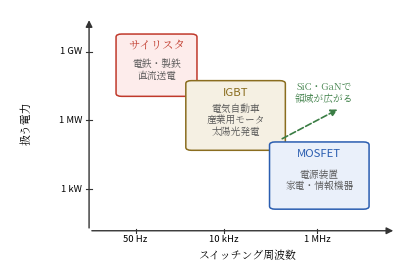

Write the Python code that produced this figure. (Note: this script raises an exception after producing the figure.)
#!/usr/bin/env python3
# fig2.1（第2章）: 半導体スイッチの応用マップ。
# 縦軸=扱う電力（容量），横軸=スイッチング周波数。サイリスタ・IGBT・MOSFETの
# 得意領域と代表的な応用先を示す概念図。
import os
import matplotlib
matplotlib.use("Agg")
import matplotlib.pyplot as plt
from matplotlib.patches import FancyBboxPatch
from matplotlib import font_manager as fm

JP = fm.FontProperties(fname="/usr/share/fonts/opentype/noto/NotoSerifCJK-Regular.ttc")
plt.rcParams["axes.unicode_minus"] = False

BLUE = "#2a5db0"
RED = "#c0392b"

fig, ax = plt.subplots(figsize=(4.3, 2.9))

# 概念図：軸はけた（対数）のイメージ。x=log10(f/Hz), y=log10(S/VA)
def region(x0, y0, w, h, fc, ec):
    r = FancyBboxPatch((x0, y0), w, h, boxstyle="round,pad=0.12",
                       fc=fc, ec=ec, lw=1.1)
    ax.add_patch(r)

# サイリスタ: 低周波・大容量
region(1.7, 6.2, 1.5, 2.3, "#fdeceb", RED)
ax.text(2.45, 8.05, "サイリスタ", ha="center", fontsize=8.2, fontproperties=JP, color=RED)
ax.text(2.45, 7.15, "電鉄・製鉄\n直流送電", ha="center", va="center",
        fontsize=7.0, fontproperties=JP, color="#555")

# IGBT: 中周波・中〜大容量
region(3.2, 4.0, 1.9, 2.6, "#f5f0e3", "#8a6d1f")
ax.text(4.15, 6.1, "IGBT", ha="center", fontsize=8.2, color="#8a6d1f")
ax.text(4.15, 5.1, "電気自動車\n産業用モータ\n太陽光発電", ha="center", va="center",
        fontsize=7.0, fontproperties=JP, color="#555")

# MOSFET: 高周波・小容量
region(5.0, 1.6, 1.9, 2.5, "#eaf0fa", BLUE)
ax.text(5.95, 3.6, "MOSFET", ha="center", fontsize=8.2, color=BLUE)
ax.text(5.95, 2.65, "電源装置\n家電・情報機器", ha="center", va="center",
        fontsize=7.0, fontproperties=JP, color="#555")

# SiC・GaNによる拡大の矢印
ax.annotate("", xy=(6.4, 5.6), xytext=(5.1, 4.3),
            arrowprops=dict(arrowstyle="-|>", lw=1.2, color="#3a7d44", ls="--"))
ax.text(6.05, 5.85, "SiC・GaNで\n領域が広がる", ha="center", fontsize=7.0,
        fontproperties=JP, color="#3a7d44")

# 軸
ax.annotate("", xy=(7.6, 0.6), xytext=(1.0, 0.6),
            arrowprops=dict(arrowstyle="-|>", lw=1.0, color="#333"))
ax.annotate("", xy=(1.0, 9.3), xytext=(1.0, 0.6),
            arrowprops=dict(arrowstyle="-|>", lw=1.0, color="#333"))
ax.text(4.4, -0.55, "スイッチング周波数", ha="center", fontsize=7.8, fontproperties=JP)
ax.text(-0.35, 5.0, "扱う電力", rotation=90, va="center", ha="center",
        fontsize=7.8, fontproperties=JP)

# 目盛りのめやす（けた）
for x, lab in [(2.0, "50 Hz"), (3.9, "10 kHz"), (5.9, "1 MHz")]:
    ax.plot([x, x], [0.52, 0.68], color="#333", lw=0.8)
    ax.text(x, 0.15, lab, ha="center", fontsize=6.8)
for y, lab in [(2.3, "1 kW"), (5.1, "1 MW"), (7.9, "1 GW")]:
    ax.plot([0.93, 1.07], [y, y], color="#333", lw=0.8)
    ax.text(0.85, y, lab, ha="right", va="center", fontsize=6.8)

ax.set_xlim(-0.7, 7.9)
ax.set_ylim(-1.0, 9.6)
ax.axis("off")
fig.tight_layout()
EPS = os.path.expanduser("~/text_power_electronics/book/figures/fig2.1.eps")
fig.savefig(EPS, format="eps", bbox_inches="tight")
print("wrote", EPS)
